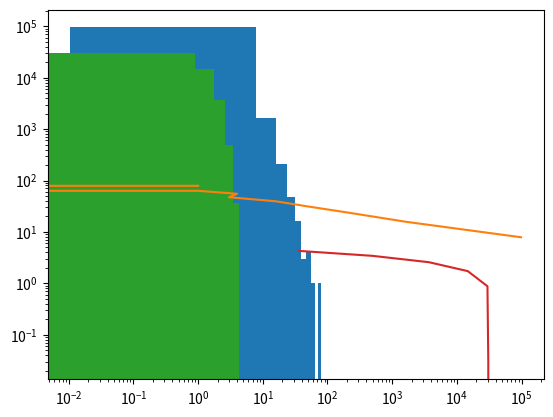

This chart was generated by the following Python code:
# so the aim here is to figure out if my data is log normally distribted
# first thing to do is draw points and see if it is actually represented
# as a quadratic downward sloping line on a log log plot

import numpy as np
import matplotlib.pyplot as plt

samples = np.random.lognormal(0,1,100000)
n,bins,patches = plt.hist(samples)
plt.show()
plt.loglog(n, bins[1:])
plt.show()

# oay great!?
# so how does this work. waht about a standard normal

samples = np.random.normal(0,1,100000)
n,bins,patches = plt.hist(samples)
plt.show()
plt.loglog(n, bins[1:])
plt.show()



# I suppose I should still do the liklihood ratio test to figure out what distribution
# best fits the data and do a likelihood ratio test. not totaly sure how I should do that
# though, as I've already forgotten most of what I read yesterday, whic his truly dire
# ugh ugh ugh ugh ugh ugh... I really really need to start trying to figure out how to retain this
# as it is very important generally and it's a marathon not a sprint, so now is always
# the best possible time to set up good habits for life
# even if I've wasted the previous 23 (realistically 10!) years of my life.. .dagnabbit!




# crap. in fact it is almost certainly likely to be a standard normal distribution!
# as defined bythe clt?
# so that's a great and pretty rubbish thing
# which implies that it shuold be modelled as a diffusive random walk
# if thatdata is even good at all, which it is not.
# I'm fairly not sure what to do abotu that to be hoenst
# dagnabbit! that's going tocause me some seriosuly annoying issues then
# if it is just standardly normally distributed
# even if I have to do some tests to confirm that
# it means that most likely the data is fairly useless. so dagnabbit
# atleast the result is boring. Althoguh it has some fairly statistical heft
# it is still boring, and that is irritating
# and I haven't actually done any reasonable analysis of the scanpath data itself
# but I suppose it could trivially be modelled as a randomwalk?
# but that would be boring statistically
# but perhaps still worth publishing?